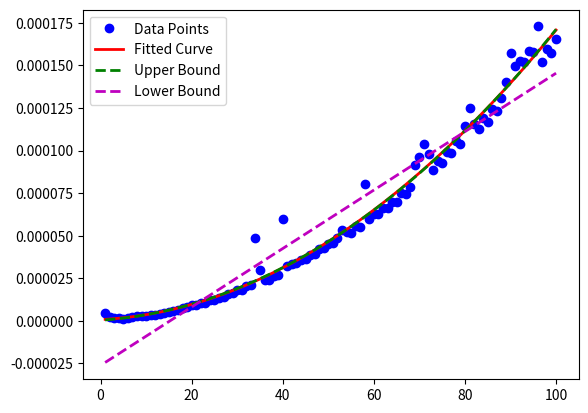

The matplotlib source for this figure:
import time
import numpy as np
import matplotlib.pyplot as plt

def f(n):
    x = 1
    for i in range(1, n + 1):
        for j in range(1, n + 1):
            x += 1
    return x

n_values = np.arange(1, 101)
execution_times = np.zeros_like(n_values, dtype=float)

for idx, n in enumerate(n_values):
    start_time = time.time()
    f(n)
    execution_times[idx] = time.time() - start_time

# Fit a polynomial curve to the data
fit_coefficients = np.polyfit(n_values, execution_times, 2)
fitted_curve = np.polyval(fit_coefficients, n_values)

# Upper bound (Big-O): cubic polynomial
upper_bound_coefficients = np.polyfit(n_values, execution_times, 3)
upper_bound_curve = np.polyval(upper_bound_coefficients, n_values)
upper_bound_expression = np.poly1d(upper_bound_coefficients)

# Lower bound (Big-Omega): linear polynomial
lower_bound_coefficients = np.polyfit(n_values, execution_times, 1)
lower_bound_curve = np.polyval(lower_bound_coefficients, n_values)
lower_bound_expression = np.poly1d(lower_bound_coefficients)

# Print expressions
print("Fitted Curve:", np.poly1d(fit_coefficients))
print("Upper Bound (Big-O):", upper_bound_expression)
print("Lower Bound (Big-Omega):", lower_bound_expression)

# Plotting
plt.figure()
plt.plot(n_values, execution_times, 'bo', label='Data Points')
plt.plot(n_values, fitted_curve, 'r-', linewidth=2, label='Fitted Curve')
plt.plot(n_values, upper_bound_curve, 'g--', linewidth=2, label='Upper Bound')
plt.plot(n_values, lower_bound_curve, 'm--', linewidth=2, label='Lower Bound')
plt.legend()
plt.show()